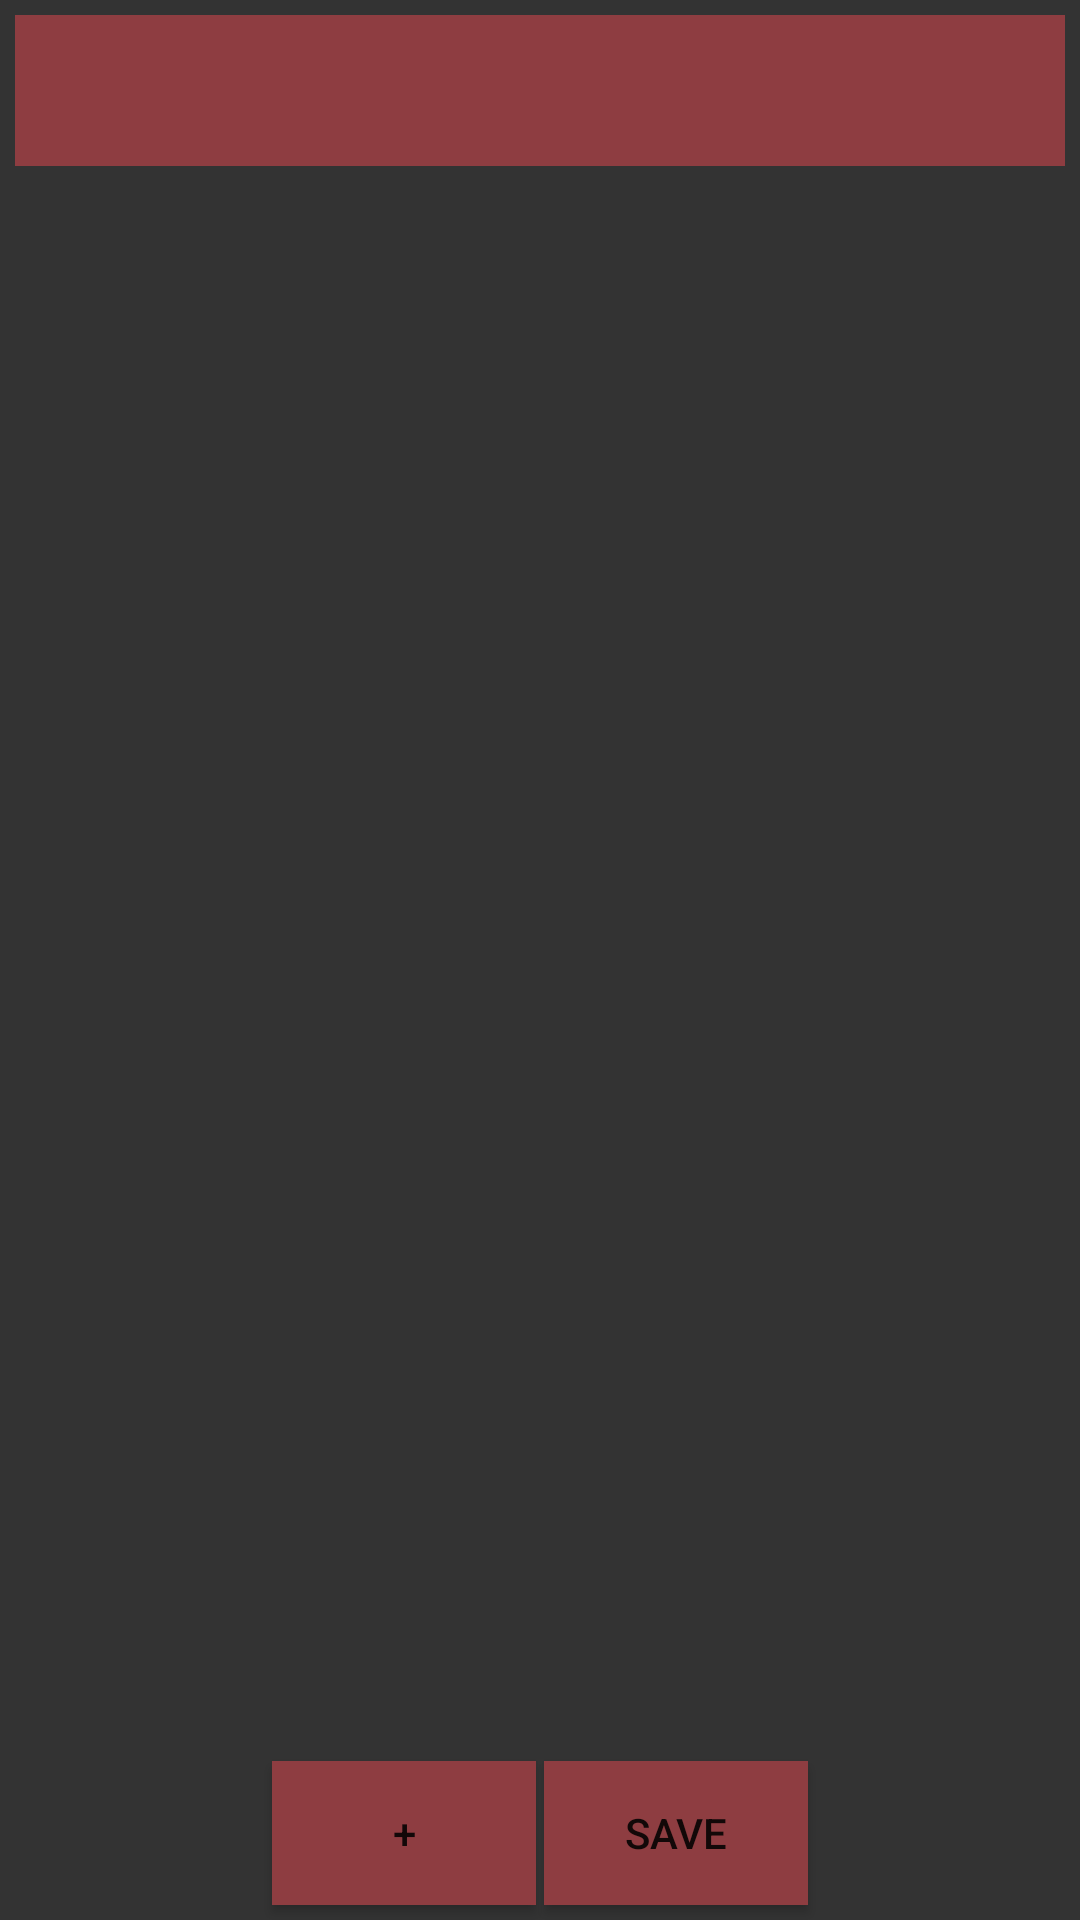

Android layout source for this screen:
<!-- AndroidManifest.xml: application theme AppTheme -->
<!-- res/layout/activity_training_edit.xml -->
<?xml version="1.0" encoding="utf-8"?>
<androidx.constraintlayout.widget.ConstraintLayout xmlns:android="http://schemas.android.com/apk/res/android"
    xmlns:app="http://schemas.android.com/apk/res-auto"
    xmlns:tools="http://schemas.android.com/tools"
    android:layout_width="match_parent"
    android:layout_height="match_parent"
    android:background="@color/darkBackground"
    tools:context=".Training.EditTrainingActivity">

    <EditText
        android:id="@+id/title"
        android:layout_width="0dp"
        android:layout_height="wrap_content"
        android:background="@color/darkRed"
        android:textSize="@dimen/text_title"
        android:layout_margin="@dimen/standart_margin"
        android:padding="@dimen/standart_margin"
        app:layout_constraintTop_toTopOf="parent"
        app:layout_constraintLeft_toLeftOf="parent"
        app:layout_constraintRight_toRightOf="parent"/>

    <LinearLayout
        android:layout_width="match_parent"
        android:layout_height="0dp"
        android:orientation="horizontal"
        android:layout_margin="@dimen/standart_margin"
        app:layout_constraintTop_toBottomOf="@+id/title"
        app:layout_constraintLeft_toLeftOf="parent"
        app:layout_constraintRight_toRightOf="parent"
        app:layout_constraintBottom_toTopOf="@+id/save">

        <androidx.recyclerview.widget.RecyclerView
            android:id="@+id/exercise_list"
            android:layout_width="0dp"
            android:layout_height="match_parent"
            android:layout_weight="1"
            android:padding="@dimen/standart_margin"/>

        <androidx.recyclerview.widget.RecyclerView
            android:id="@+id/template_list"
            android:layout_width="0dp"
            android:layout_height="match_parent"
            android:layout_marginLeft="@dimen/standart_margin"
            android:layout_weight="1"
            android:padding="@dimen/standart_margin"
            android:visibility="gone"/>

    </LinearLayout>

    <Button
        android:id="@+id/add"
        android:layout_width="wrap_content"
        android:layout_height="wrap_content"
        android:text="@string/plus"
        android:background="@color/darkRed"
        android:layout_margin="@dimen/standart_margin"
        android:onClick="onClick"
        app:layout_constraintLeft_toLeftOf="parent"
        app:layout_constraintRight_toRightOf="@id/save"
        app:layout_constraintBottom_toBottomOf="parent"/>

    <Button
        android:id="@+id/save"
        android:layout_width="wrap_content"
        android:layout_height="wrap_content"
        android:text="@string/save"
        android:background="@color/darkRed"
        android:layout_margin="@dimen/standart_margin"
        android:onClick="onClick"
        app:layout_constraintLeft_toLeftOf="@id/add"
        app:layout_constraintRight_toRightOf="parent"
        app:layout_constraintBottom_toBottomOf="parent"/>

</androidx.constraintlayout.widget.ConstraintLayout>
<!-- resources referenced by this layout -->
<resources>
  <color name="darkBackground">#333333</color>
  <color name="darkRed">#8E3D41</color>
  <dimen name="standart_margin">5dp</dimen>
  <dimen name="text_title">30sp</dimen>
  <string name="plus">+</string>
  <string name="save">Save</string>
  <style name="AppTheme" parent="Theme.AppCompat.Light.DarkActionBar">
          
          <item name="colorPrimary">@color/colorPrimary</item>
          <item name="colorPrimaryDark">@color/colorPrimaryDark</item>
          <item name="colorAccent">@color/colorAccent</item>
          <item name="android:navigationBarColor">@color/darkBackground</item>
      </style>
  <color name="colorPrimary">#333333</color>
  <color name="colorPrimaryDark">#333333</color>
  <color name="colorAccent">#333333</color>
</resources>
